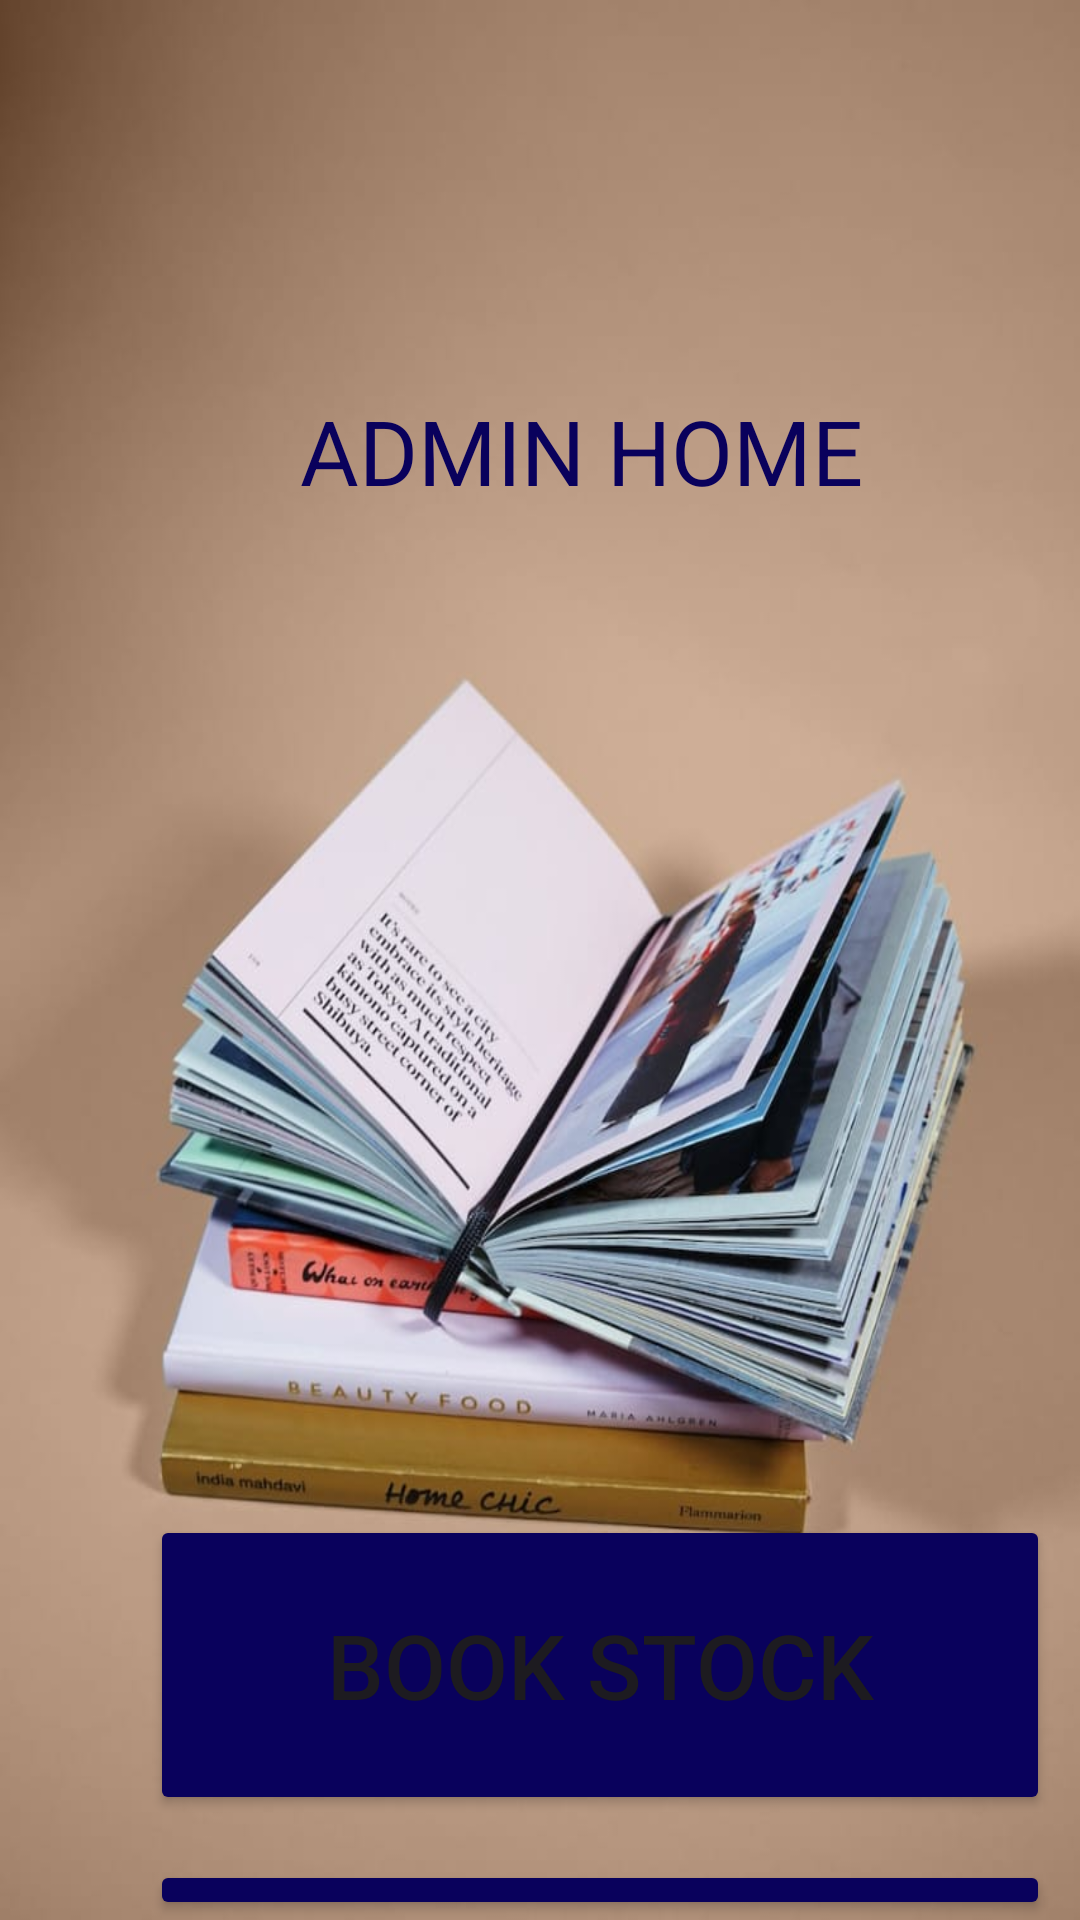

Write the Android layout XML for this screen, with the resource values it uses.
<!-- AndroidManifest.xml: application theme Theme.MyAppAMaps -->
<!-- res/layout/activity_admin.xml -->
<?xml version="1.0" encoding="utf-8"?>
<RelativeLayout xmlns:android="http://schemas.android.com/apk/res/android"
    xmlns:app="http://schemas.android.com/apk/res-auto"
    xmlns:tools="http://schemas.android.com/tools"
    android:layout_width="match_parent"
    android:layout_height="match_parent"
    tools:context=".admin"
    android:background="@drawable/bg"
    >

    <ImageView
        android:id="@+id/imageView"
        android:layout_width="match_parent"
        android:layout_height="117dp"
        app:srcCompat="@drawable/banner2" />
    <TextView
        android:layout_width="match_parent"
        android:layout_height="match_parent"
        android:text="ADMIN HOME"
        android:textSize="30dp"
        android:layout_marginTop="130dp"
        android:textColor="#09015C"
        android:layout_marginLeft="100dp"/>

    <Button
        android:id="@+id/button"
        android:layout_width="300dp"
        android:layout_height="100dp"
        android:layout_marginTop="505dp"
        android:layout_marginLeft="50dp"
        android:text="Book Stock"
        android:textSize="30dp"
        android:backgroundTint="#09015C"
        android:onClick="veiew"

        />

    <Button
        android:id="@+id/button2"
        android:layout_width="300dp"
        android:layout_height="100dp"
        android:layout_marginLeft="50dp"
        android:layout_marginTop="620dp"
        android:backgroundTint="#09015C"
        android:onClick="register"
        android:text="Book  Register"
        android:textSize="30dp" />


</RelativeLayout>
<!-- resources referenced by this layout -->
<resources>
  <!-- drawable bg: jpg bitmap (drawable, 62945 bytes) -->
  <style name="Theme.MyAppAMaps" parent="Base.Theme.MyAppAMaps" />
  <style name="Base.Theme.MyAppAMaps" parent="Theme.Material3.DayNight.NoActionBar">
          
          
      </style>
</resources>
